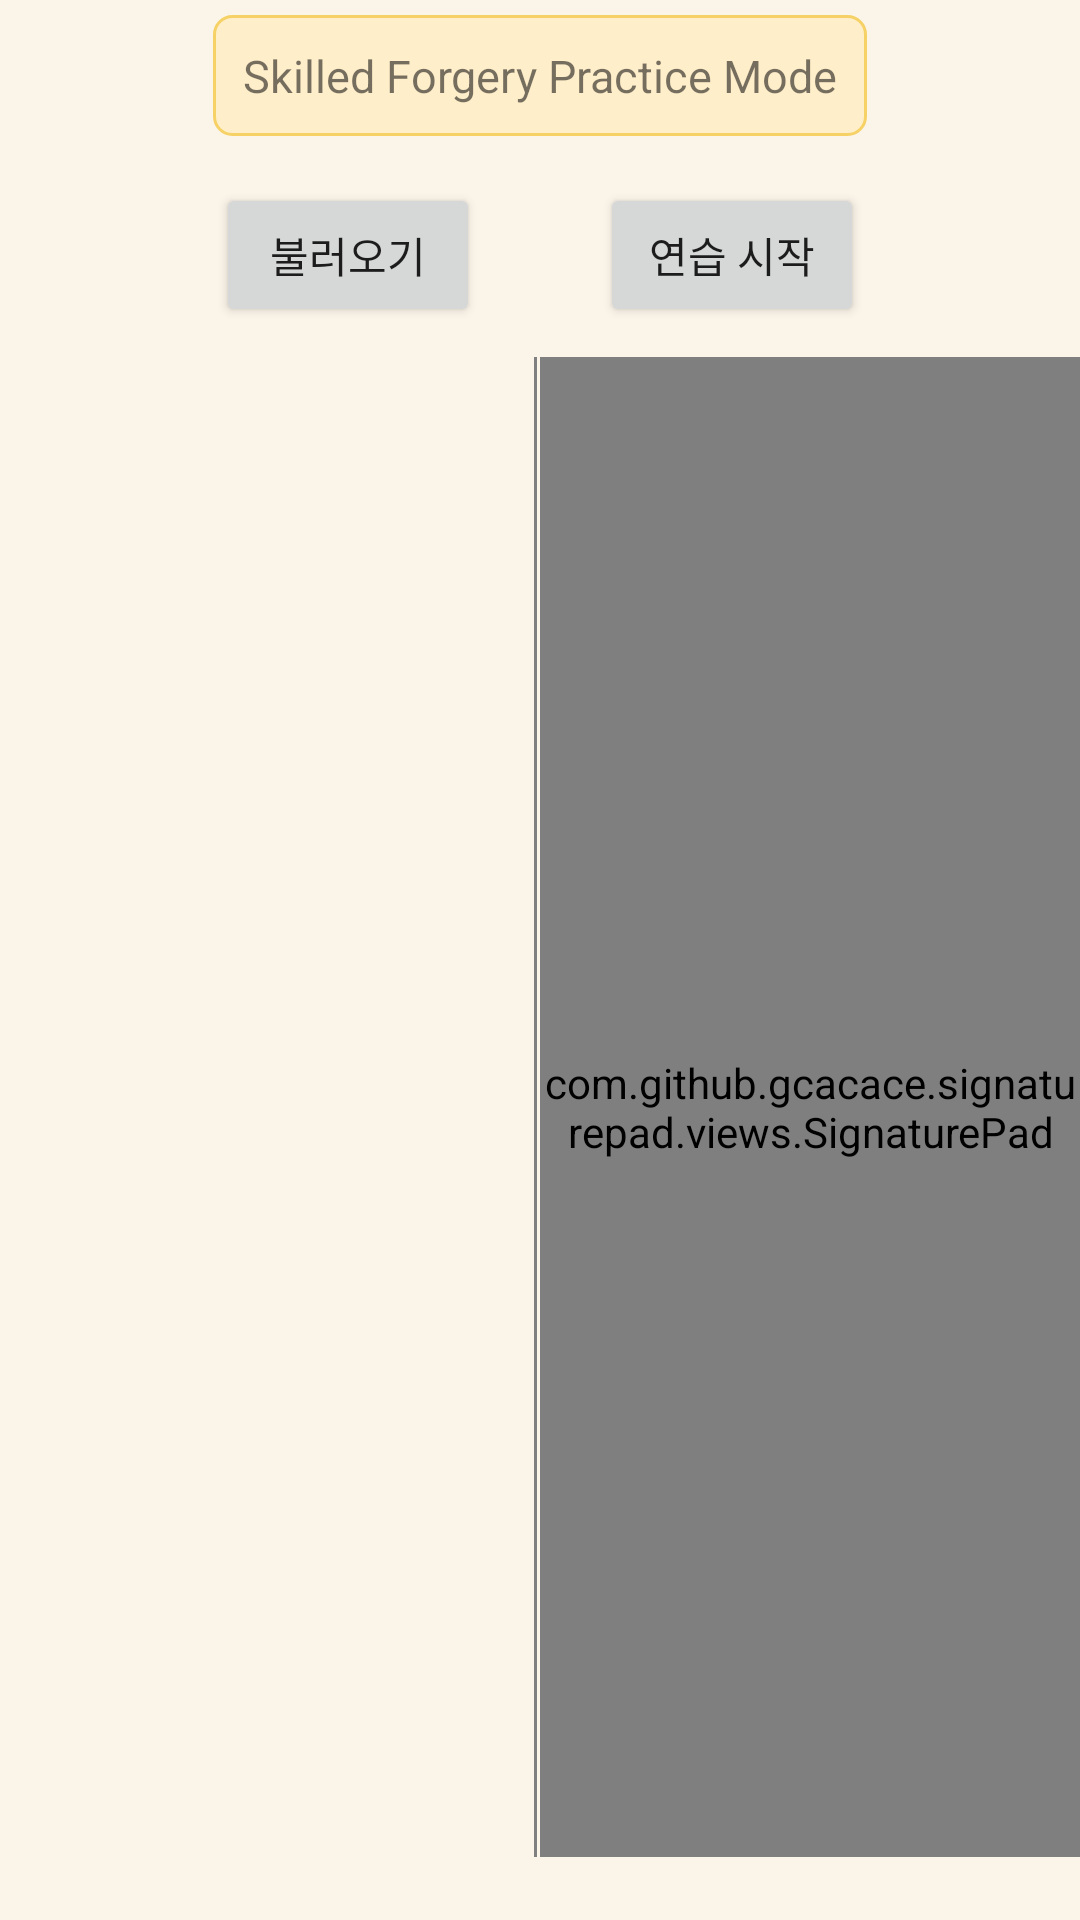

Layout XML and referenced resources for this Android screen:
<!-- AndroidManifest.xml: application theme Theme.HandwrittenSignature -->
<!-- res/layout/skilled_forgery_sign_practice.xml -->
<?xml version="1.0" encoding="utf-8"?>
<LinearLayout xmlns:android="http://schemas.android.com/apk/res/android"
    xmlns:tools="http://schemas.android.com/tools"
    android:layout_width="match_parent"
    android:layout_height="match_parent"
    android:orientation="vertical"
    android:background="@color/beige">

    <TextView
        android:id="@+id/modeText"
        android:layout_width="wrap_content"
        android:layout_height="wrap_content"
        android:padding="10dp"
        android:layout_marginTop="5dp"
        android:layout_marginBottom="5dp"
        android:text="Skilled Forgery Practice Mode"
        android:textSize="15dp"
        android:background="@drawable/background"
        android:layout_gravity="center" />

    <LinearLayout
        android:layout_width="match_parent"
        android:layout_height="match_parent"
        android:gravity="center"
        android:orientation="vertical">

        <LinearLayout
            android:layout_width="match_parent"
            android:layout_height="wrap_content"
            android:orientation="horizontal"
            android:gravity="center"
            android:layout_marginBottom="10dp">

            <FrameLayout
                android:layout_width="wrap_content"
                android:layout_height="wrap_content">

                <Button
                    android:id="@+id/loadButton"
                    android:layout_width="wrap_content"
                    android:layout_height="wrap_content"
                    android:layout_weight="1"
                    android:layout_marginLeft="60dp"
                    android:layout_marginRight="20dp"
                    android:text="불러오기"
                    android:onClick="onClick"/>

                <Button
                    android:id="@+id/button_restart"
                    android:layout_width="wrap_content"
                    android:layout_height="wrap_content"
                    android:layout_weight="1"
                    android:layout_marginLeft="60dp"
                    android:layout_marginRight="20dp"
                    android:visibility="invisible"
                    android:text="초기화"
                    android:onClick="onClick"/>

            </FrameLayout>
            <FrameLayout
                android:layout_width="wrap_content"
                android:layout_height="wrap_content">

                <Button
                    android:id="@+id/button_start"
                    android:layout_width="wrap_content"
                    android:layout_height="wrap_content"
                    android:layout_weight="1"
                    android:layout_marginLeft="20dp"
                    android:layout_marginRight="60dp"
                    android:text="연습 시작"
                    android:visibility="visible"
                    android:onClick="onClick"/>

                <Button
                    android:id="@+id/button_end"
                    android:layout_width="wrap_content"
                    android:layout_height="wrap_content"
                    android:layout_marginLeft="20dp"
                    android:layout_marginRight="60dp"
                    android:layout_weight="1"
                    android:onClick="onClick"
                    android:text="연습 종료"
                    android:visibility="invisible" />

            </FrameLayout>

        </LinearLayout>

        <FrameLayout
            android:layout_width="wrap_content"
            android:layout_height="wrap_content" >

            <LinearLayout
                android:layout_width="match_parent"
                android:layout_height="wrap_content"
                android:orientation="horizontal">

                <ImageView
                    android:id="@+id/image1"
                    android:layout_width="500dp"
                    android:layout_height="500dp"
                    android:layout_weight="1"
                    android:background="@drawable/stroke"/>

                <com.github.gcacace.signaturepad.views.SignaturePad
                    android:id="@+id/signaturePad"
                    android:layout_width="500dp"
                    android:layout_height="500dp"
                    android:background="@color/white"
                    android:layout_marginBottom="10dp"
                    android:layout_weight="1"/>

            </LinearLayout>

            <TextView
                android:id="@+id/finishText"
                android:layout_width="wrap_content"
                android:layout_height="wrap_content"
                android:layout_gravity="center"
                android:text="연습 모드가 종료되었습니다."
                android:textSize="20dp"
                android:visibility="invisible" />

        </FrameLayout>

    </LinearLayout>

</LinearLayout>
<!-- resources referenced by this layout -->
<resources>
  <color name="beige">#FBF4E9</color>
  <color name="white">#FFFFFFFF</color>
  <!-- drawable background (drawable) -->
  <?xml version="1.0" encoding="utf-8"?>
  <layer-list xmlns:android="http://schemas.android.com/apk/res/android">
  <item android:state_focused="false" android:state_pressed="false">
      <shape>
          <solid android:color="#ffeeca"/>
          <stroke android:color="#F6D266"
              android:width="1dp"/>
          <corners android:radius="6dp" />
      </shape>
  </item>
  </layer-list>
  <!-- drawable stroke (drawable) -->
  <?xml version="1.0" encoding="utf-8"?>
  <layer-list xmlns:android="http://schemas.android.com/apk/res/android">
  
      <item
          android:top="-2dp"
          android:bottom="-2dp"
          android:right="1dp"
          android:left="-2dp">
          <shape android:shape="rectangle">
              <stroke android:color="@color/gray"
                      android:width="1dp"/>
          </shape>
      </item>
  
  </layer-list>
  <style name="Theme.HandwrittenSignature" parent="Theme.AppCompat.Light">
          
          <item name="colorPrimary">@color/purple_500</item>
          <item name="colorPrimaryVariant">@color/purple_700</item>
          <item name="colorOnPrimary">@color/white</item>
          
          <item name="colorSecondary">@color/teal_200</item>
          <item name="colorSecondaryVariant">@color/teal_700</item>
          <item name="colorOnSecondary">@color/black</item>
          
          <item name="android:statusBarColor" tools:targetApi="l">?attr/colorPrimaryVariant</item>
          
      </style>
  <color name="gray">#808080</color>
  <color name="purple_500">#FF6200EE</color>
  <color name="purple_700">#FF3700B3</color>
  <color name="teal_200">#FF03DAC5</color>
  <color name="teal_700">#FF018786</color>
  <color name="black">#FF000000</color>
</resources>
